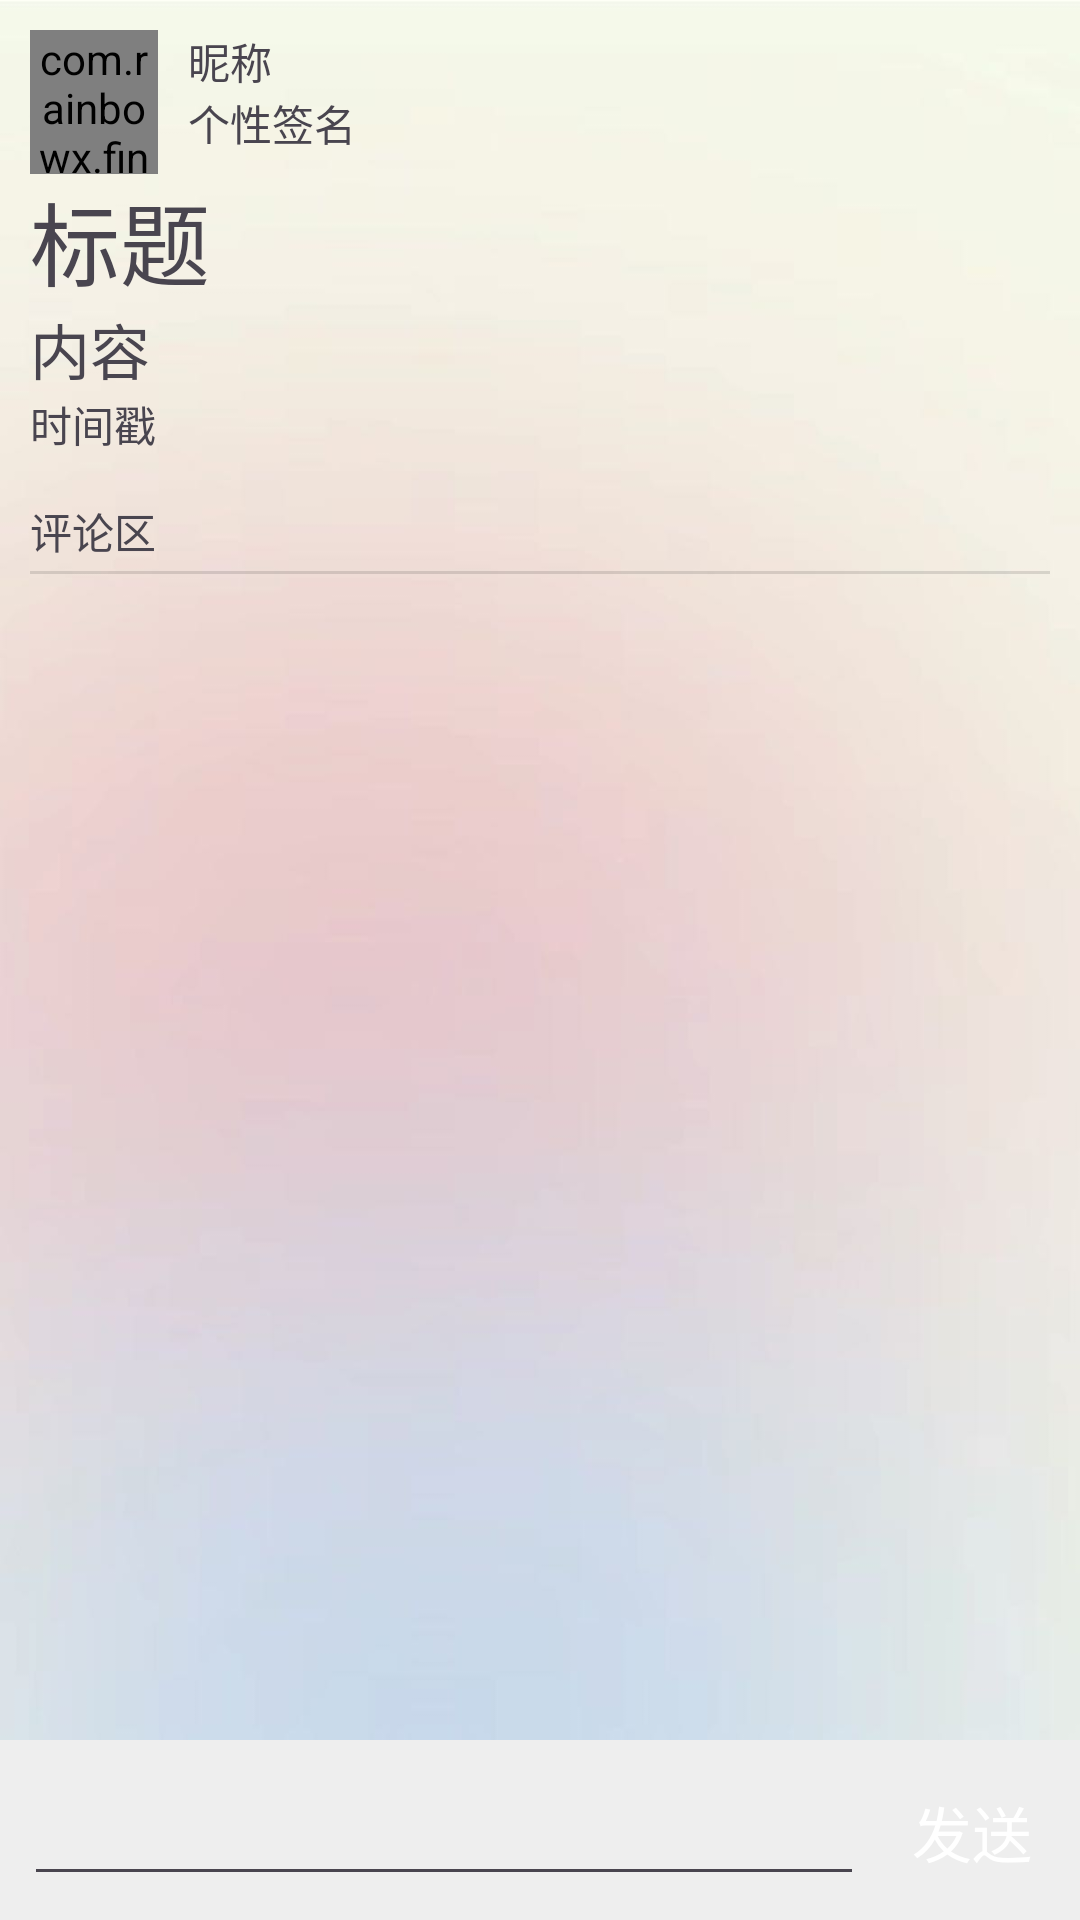

Write the Android layout XML for this screen, with the resource values it uses.
<!-- AndroidManifest.xml: application theme Theme.FinalWork -->
<!-- res/layout/activity_edit.xml -->
<?xml version="1.0" encoding="utf-8"?>
<androidx.constraintlayout.widget.ConstraintLayout xmlns:android="http://schemas.android.com/apk/res/android"
    xmlns:app="http://schemas.android.com/apk/res-auto"
    xmlns:tools="http://schemas.android.com/tools"
    android:layout_width="match_parent"
    android:layout_height="match_parent"
    tools:context=".Activities.DetailActivity"
    android:background="@drawable/ic_starter_background">

    <LinearLayout
        android:id="@+id/mainLayout"
        android:layout_width="match_parent"
        android:layout_height="wrap_content"
        android:layout_margin="10dp"
        android:layout_marginStart="5dp"
        android:layout_marginTop="7dp"

        android:layout_marginEnd="5dp"
        android:background="@android:color/transparent"
        android:orientation="vertical"
        app:layout_constraintEnd_toEndOf="parent"
        app:layout_constraintStart_toStartOf="parent"
        app:layout_constraintTop_toTopOf="parent">

        <LinearLayout
            android:layout_width="match_parent"
            android:layout_height="wrap_content"
            android:background="@android:color/transparent"
            android:orientation="horizontal">

            <com.rainbowx.finalwork.Views.AvatarView
                android:id="@+id/editImgAvatar"
                android:layout_width="match_parent"
                android:layout_height="48dp"
                android:layout_gravity="top|start"
                android:layout_weight="7"
                android:src="@drawable/ic_launcher_background"
                tools:srcCompat="@android:mipmap/sym_def_app_icon" />

            <LinearLayout
                android:layout_width="match_parent"
                android:layout_height="match_parent"
                android:layout_marginStart="10dp"
                android:layout_weight="1"
                android:background="@android:color/transparent"
                android:orientation="vertical">

                <TextView
                    android:id="@+id/editTextNickName"
                    android:layout_width="match_parent"
                    android:layout_height="wrap_content"
                    android:text="昵称" />

                <TextView
                    android:id="@+id/editTextSign"
                    android:layout_width="match_parent"
                    android:layout_height="match_parent"
                    android:text="个性签名" />
            </LinearLayout>
        </LinearLayout>

        <LinearLayout
            android:layout_width="match_parent"
            android:layout_height="match_parent"
            android:background="@android:color/transparent"
            android:orientation="vertical">

            <TextView
                android:id="@+id/editTextSubject"
                android:layout_width="match_parent"
                android:layout_height="wrap_content"
                android:minHeight="3dp"
                android:text="标题"
                android:textSize="30sp" />

            <TextView
                android:id="@+id/editTextContent"
                android:layout_width="match_parent"
                android:layout_height="wrap_content"
                android:text="内容"
                android:textSize="20sp" />

            <TextView
                android:id="@+id/editTextTimeStamp"
                android:layout_width="match_parent"
                android:layout_height="wrap_content"
                android:text="时间戳" />
        </LinearLayout>

        <TextView
            android:layout_width="match_parent"
            android:layout_height="wrap_content"
            android:layout_marginTop="15dp"
            android:text="评论区" />

        <View
            android:id="@+id/divider"
            android:layout_width="match_parent"
            android:layout_height="1dp"
            android:layout_marginTop="3dp"
            android:background="?android:attr/listDivider" />

    </LinearLayout>

    <androidx.recyclerview.widget.RecyclerView
        android:id="@+id/editRecyclerRemark"
        android:layout_width="match_parent"
        android:layout_height="0dp"
        app:layout_constraintEnd_toEndOf="parent"
        app:layout_constraintStart_toStartOf="parent"
        app:layout_constraintHeight_default="spread"
        app:layout_constraintTop_toBottomOf="@+id/mainLayout"
        app:layout_constraintBottom_toTopOf="@+id/linearLayout3"/>

    <LinearLayout
        android:id="@+id/linearLayout3"
        android:layout_width="match_parent"
        android:layout_height="wrap_content"
        android:background="#EEEEEE"
        android:orientation="horizontal"
        android:padding="4dp"
        app:layout_constraintBottom_toBottomOf="parent"
        app:layout_constraintEnd_toEndOf="parent"
        app:layout_constraintStart_toStartOf="parent"
        app:layout_constraintVertical_weight="1">

        <EditText
            android:id="@+id/detailEditEdit"
            android:layout_width="0dp"
            android:layout_height="wrap_content"
            android:layout_margin="4dp"
            android:layout_weight="5"
            android:paddingLeft="4dp"
            android:textSize="20sp" />

        <TextView
            android:id="@+id/detailTextSubmit"
            android:layout_width="0dp"
            android:layout_height="wrap_content"
            android:layout_margin="4dp"
            android:layout_weight="1"
            android:gravity="center"
            android:padding="6dp"
            android:text="发送"
            android:textColor="#FFFFFF"
            android:textSize="20sp" />
    </LinearLayout>

</androidx.constraintlayout.widget.ConstraintLayout>
<!-- resources referenced by this layout -->
<resources>
  <!-- drawable ic_starter_background: jpg bitmap (drawable, 43056 bytes) -->
  <style name="Theme.FinalWork" parent="Base.Theme.FinalWork" />
  <style name="Base.Theme.FinalWork" parent="Theme.Material3.DayNight.NoActionBar">
          
          
      </style>
</resources>
